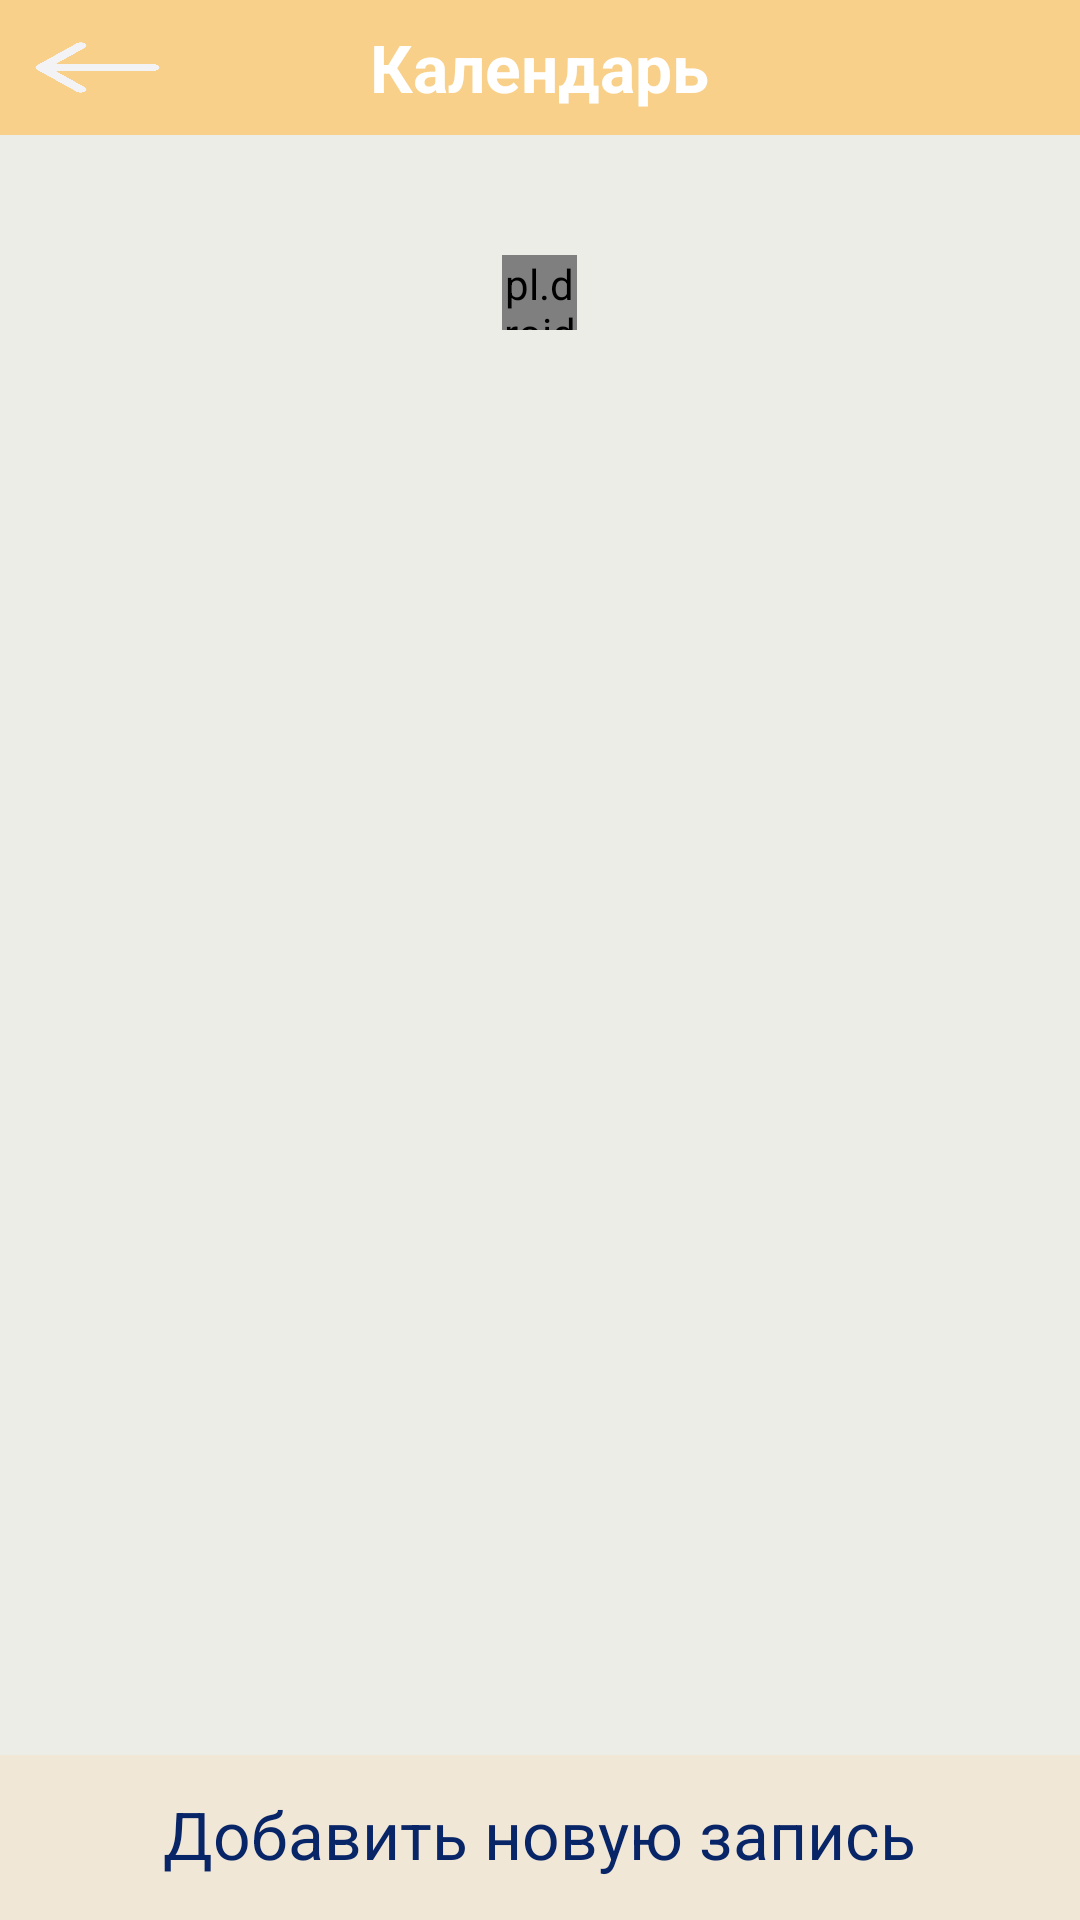

Here is an Android app screen rendered from its layout file. Give the layout XML and the strings, colors and styles it references.
<!-- AndroidManifest.xml: application theme Theme.DiplomClear -->
<!-- res/layout/activity_calendar.xml -->
<?xml version="1.0" encoding="utf-8"?>
<LinearLayout xmlns:android="http://schemas.android.com/apk/res/android"
    xmlns:app="http://schemas.android.com/apk/res-auto"
    xmlns:tools="http://schemas.android.com/tools"
    android:layout_width="match_parent"
    android:layout_height="match_parent"
    android:background="@color/MainColor"
    android:orientation="vertical"
    tools:context=".Pages">

    <LinearLayout
        android:layout_width="match_parent"
        android:layout_height="45dp"
        android:background="@color/HatColor"
        android:gravity="center"
        android:orientation="horizontal"
        android:paddingLeft="10dp"
        android:paddingRight="10dp">

        <ImageButton
            android:id="@+id/IDBack"
            android:layout_width="45dp"
            android:layout_height="35dp"
            android:background="@color/HatColor"
            android:paddingTop="5dp"
            android:paddingBottom="5dp"
            android:scaleType="fitXY"
            android:src="@drawable/arrowback_white" />

        <LinearLayout
            android:layout_width="match_parent"
            android:layout_height="match_parent"
            android:layout_centerVertical="true"
            android:layout_weight="1"
            android:gravity="center">

            <TextView
                android:layout_width="wrap_content"
                android:layout_height="wrap_content"
                android:layout_gravity="center"
                android:text="Календарь"
                android:textColor="@color/white"
                android:textSize="22dp"
                android:textStyle="bold" />

        </LinearLayout>

        <ImageButton
            android:id="@+id/IDMessage"
            android:layout_width="45dp"
            android:layout_height="45dp"
            android:background="@color/HatColor"
            android:scaleType="fitXY" />


    </LinearLayout>

    <LinearLayout
        android:layout_width="match_parent"
        android:layout_height="match_parent"
        android:layout_weight="1">

    <ScrollView
        android:id="@+id/IDScroll"
        android:layout_width="match_parent"
        android:layout_height="wrap_content"
        android:orientation="vertical">

        <LinearLayout
            android:layout_width="match_parent"
            android:layout_height="wrap_content"
            android:orientation="vertical">

            <LinearLayout
                android:id="@+id/IDListView"
                android:layout_width="match_parent"
                android:layout_height="wrap_content"
                android:orientation="vertical">

            </LinearLayout>

            <LinearLayout
                android:layout_marginTop="20dp"
                android:layout_width="match_parent"
                android:layout_height="wrap_content"
                android:layout_gravity="center"
                android:gravity="center"
                android:orientation="horizontal">
                <TextView
                    android:layout_gravity="center"
                    android:gravity="center"
                    android:textColor="@color/ColorText"
                    android:textSize="20sp"
                    android:id="@+id/IDTVTextNotPost"
                    android:visibility="gone"
                    android:layout_width="wrap_content"
                    android:layout_height="wrap_content"
                    android:text="У вас нет записей в календаре"
                    />
            </LinearLayout>
            <LinearLayout
                android:id="@+id/IDLoad"
                android:layout_marginTop="20dp"
                android:layout_width="match_parent"
                android:layout_height="wrap_content"
                android:layout_gravity="center"
                android:gravity="center"
                android:orientation="horizontal">

                <pl.droidsonroids.gif.GifImageView
                    android:layout_width="25dp"
                    android:layout_height="25dp"
                    android:src="@drawable/two" />

            </LinearLayout>

        </LinearLayout>

    </ScrollView>

    </LinearLayout>

    <LinearLayout
        android:id="@+id/IDNewSave"
        android:layout_width="match_parent"
        android:layout_height="55dp"
        android:layout_gravity="center"
        android:background="#F1E7D6"
        android:gravity="center"
        android:orientation="horizontal"
        android:paddingBottom="2dp">

        <TextView
            android:textColor="@color/ColorText"
            android:textSize="22sp"
            android:text="Добавить новую запись"
            android:layout_width="wrap_content"
            android:layout_height="wrap_content"/>

    </LinearLayout>

</LinearLayout>
<!-- resources referenced by this layout -->
<resources>
  <color name="ColorText">#082567</color>
  <color name="HatColor">#F8D089</color>
  <color name="MainColor">#EEECECE7</color>
  <!-- drawable arrowback_white: png bitmap (drawable, 2879 bytes) -->
  <style name="Theme.DiplomClear" parent="Theme.MaterialComponents.DayNight.NoActionBar">
          
          <item name="colorPrimary">@color/purple_500</item>
          <item name="colorPrimaryVariant">@color/purple_700</item>
          <item name="colorOnPrimary">@color/white</item>
          
          <item name="colorSecondary">@color/teal_200</item>
          <item name="colorSecondaryVariant">@color/teal_700</item>
          <item name="colorOnSecondary">@color/black</item>
          
          <item name="android:statusBarColor">@color/HatColor</item>
          
      </style>
  <!-- not gathered from this repository: default colours our renderer supplied (Android Studio template values) -->
  <color name="purple_500">#FF6200EE</color>
  <color name="purple_700">#FF3700B3</color>
  <color name="teal_200">#FF03DAC5</color>
  <color name="teal_700">#FF018786</color>
  <color name="black">#FF000000</color>
  <color name="white">#FFFFFFFF</color>
</resources>
